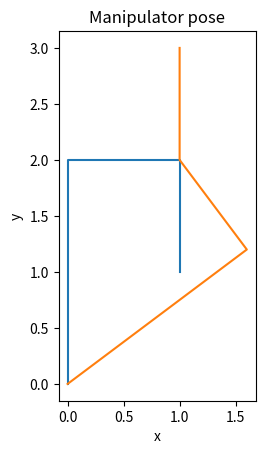

This figure's Python source:
# 2D 매니퓰레이터 역기구학

import numpy as np
import matplotlib.pyplot as plt
import random as rd

# 매니퓰레이터 기본 사양
l1, l2, l3 = 2, 1, 1


# DH 파라미터 함수
def DH_parameter(theta, d, a, alpha):
    T_theta = np.array([[np.cos(theta), -np.sin(theta), 0, 0],
                        [np.sin(theta), np.cos(theta),  0, 0],
                        [0,             0,              1, 0],
                        [0,             0,              0, 1]])
    T_d = np.array([[1, 0, 0, 0],
                    [0, 1, 0, 0],
                    [0, 0, 1, d],
                    [0, 0, 0, 1]])
    T_a = np.array([[1, 0, 0, a],
                    [0, 1, 0, 0],
                    [0, 0, 1, 0],
                    [0, 0, 0, 1]])
    T_alpha = np.array([[1, 0,              0,              0],
                        [0, np.cos(alpha),  -np.sin(alpha), 0],
                        [0, np.sin(alpha),  np.cos(alpha),  0],
                        [0, 0,              0,              1]])
    return T_theta @ T_d @ T_a @ T_alpha


# DH 파라미터를 이용한 동차변환행렬
def T01(motor1):
    return DH_parameter(motor1 + np.pi / 2, 0, l1, 0)


def T12(motor2):
    return DH_parameter(motor2 - np.pi / 2, 0, l2, 0)


def T23(motor3):
    return DH_parameter(motor3 - np.pi / 2, 0, l3, 0)


# 동차변환행렬을 이용한 관절 및 공구단 위치 계산 함수
def jointLocation(motor1, motor2, motor3):
    F0 = np.array([[1, 0, 0, 0],
                   [0, 1, 0, 0],
                   [0, 0, 1, 0],
                   [0, 0, 0, 1]])
    F1 = T01(motor1) @ F0
    F2 = T01(motor1) @ T12(motor2) @ F0
    F3 = T01(motor1) @ T12(motor2) @ T23(motor3) @ F0
    X = [F[0, 3] for F in [F0, F1, F2, F3]]
    Y = [F[1, 3] for F in [F0, F1, F2, F3]]
    return X, Y


# PSO 를 이용한 역기구학 함수
def IK_PSO(T_target):
    # 손실함수 설정
    def loss(d1, d2, d3):
        k = 0.5
        T_now = T01(d1) @ T12(d2) @ T23(d3)
        unitP = np.array([[0],
                          [0],
                          [0],
                          [1]])
        unitR = np.array([[1, 0, 0],
                          [0, 1, 0],
                          [0, 0, 1],
                          [0, 0, 0]])
        Ep = (T_now @ unitP - T_target @ unitP)[:3].__abs__().max() / (T_target @ unitP)[:3].__abs__().max()
        Er = (T_now @ unitR - T_target @ unitR)[:3].__abs__().max() / (T_target @ unitR)[:3].__abs__().max()
        z = k * Ep + (1 - k) * Er
        return z
    # PSO 초기화
    dimension = 3
    targetError = 0.0000001
    population = 1000

    particleS = [[rd.uniform(-np.pi / 2, np.pi / 2) for _ in range(dimension)] for _ in range(population)]
    particleV = [[rd.uniform(-np.pi / 2, np.pi / 2) for _ in range(dimension)] for _ in range(population)]
    particlebest = [[rd.uniform(-np.pi / 2, np.pi / 2) for _ in range(dimension)] for _ in range(population)]
    particlebestValue = [loss(*best) for best in particlebest]
    globalbest = [rd.uniform(-np.pi / 2, np.pi / 2) for _ in range(dimension)]
    globalbestValue = loss(*globalbest)

    # PSO 메인 루프
    error = float('inf')
    count = 0
    while error > targetError:
        # 각 파티클 마다
        for i in range(population):
            # 속도 업데이트
            w = 0.4
            c1 = 0.8
            r1 = rd.uniform(0, 1)
            c2 = 0.8
            r2 = rd.uniform(0, 1)
            particleV[i] = [w * vi + c1 * r1 * (pb - si) + c2 * r2 * (gb - si)
                            for si, vi, pb, gb in zip(particleS[i], particleV[i], particlebest[i], globalbest)]

            # 위치 업데이트
            particleS[i] = [si + vi for si, vi in zip(particleS[i], particleV[i])]

            # 최고점 업데이트
            loss_now = loss(*particleS[i])
            if loss_now < particlebestValue[i]:
                particlebest[i] = particleS[i]
                particlebestValue[i] = loss_now
                if loss_now < globalbestValue:
                    globalbest = particleS[i]
                    globalbestValue = loss_now

        # 평가
        count += 1
        error = globalbestValue
        print("No %d best loss: %.8f" % (count, error))

    return globalbest


if __name__ == "__main__":
    plt.figure(1)
    plt.axes().set_aspect('equal')

    plt.plot(*jointLocation(0, 0, 0))

    T = np.array([[0, -1, 0, 1],
                  [1, 0, 0, 3],
                  [0, 0, 1, 0],
                  [0, 0, 0, 1]])
    result = IK_PSO(T)
    plt.plot(*jointLocation(*result))

    plt.title("Manipulator pose")
    plt.xlabel("x")
    plt.ylabel("y")
    plt.show()
